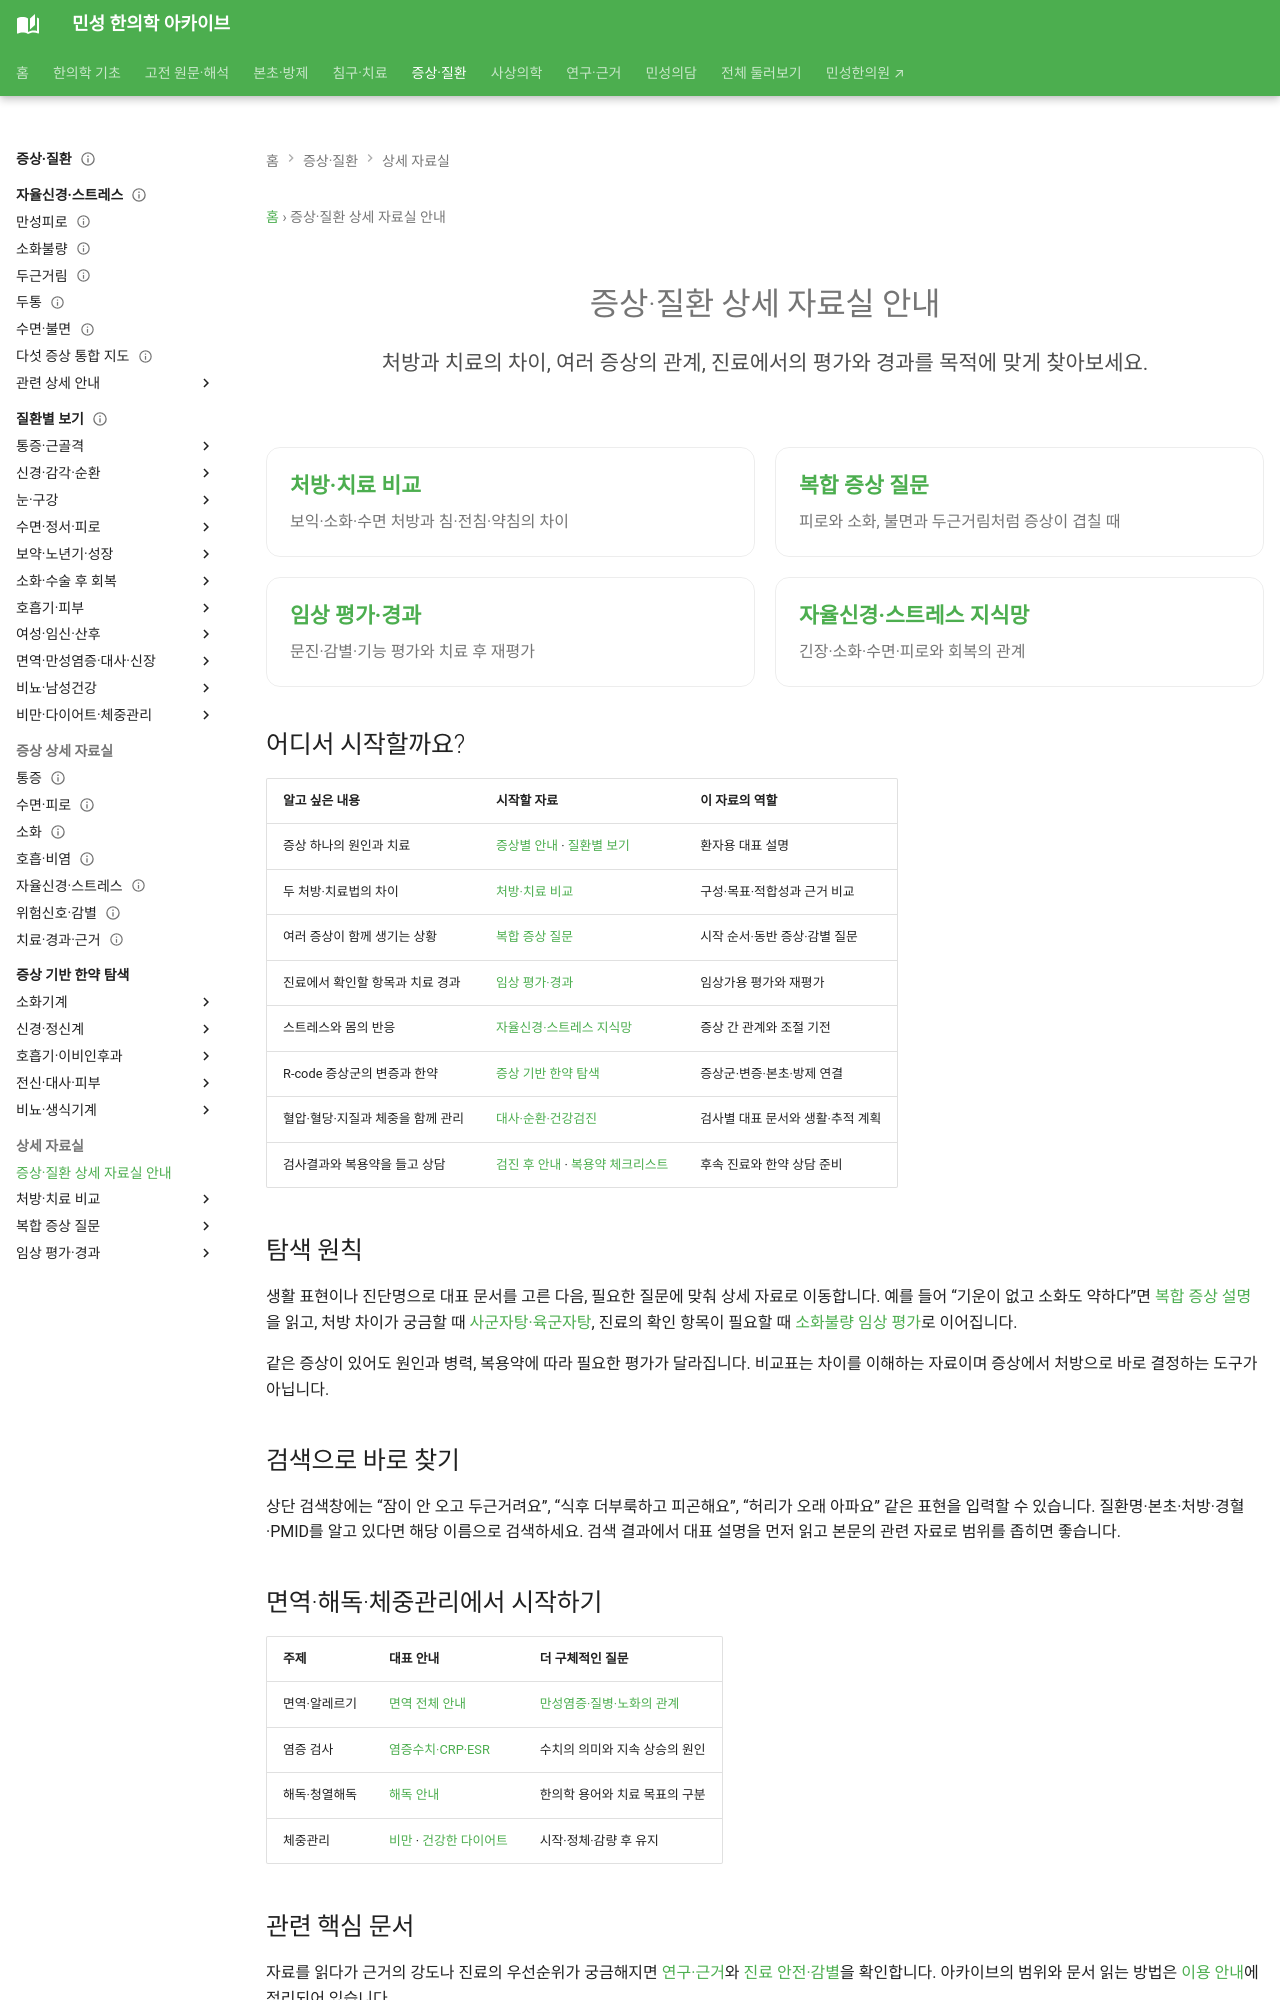

repository: joowon1111/minseong-korean-medicine-wiki · page: portal/conditions/index.html · generator: mkdocs

---
title: 증상·질환
description: 환자 생활언어에서 증상·질환·위험신호·한의학적 병증·치료지식으로 들어가는 증상 포털입니다.
hide:
  - toc
---
<div class="ms-hero">
<h1>증상·질환</h1>
<p class="ms-sub">피로·불면·소화·통증·비염 등 실제 증상에서 변증·치법·치료로 들어갑니다.</p>
</div>
<div class="ms-grid">
<a class="ms-card" href="/symptoms/"><strong>증상으로 찾기</strong><span>관련 문서 보기 →</span></a>
<a class="ms-card" href="/clinical-reasoning/"><strong>임상 추론</strong><span>관련 문서 보기 →</span></a>
<a class="ms-card" href="/autonomic/"><strong>자율신경·스트레스</strong><span>관련 문서 보기 →</span></a>
<a class="ms-card" href="/immune-allergy/"><strong>면역·알레르기·회복</strong><span>관련 문서 보기 →</span></a>
</div>
